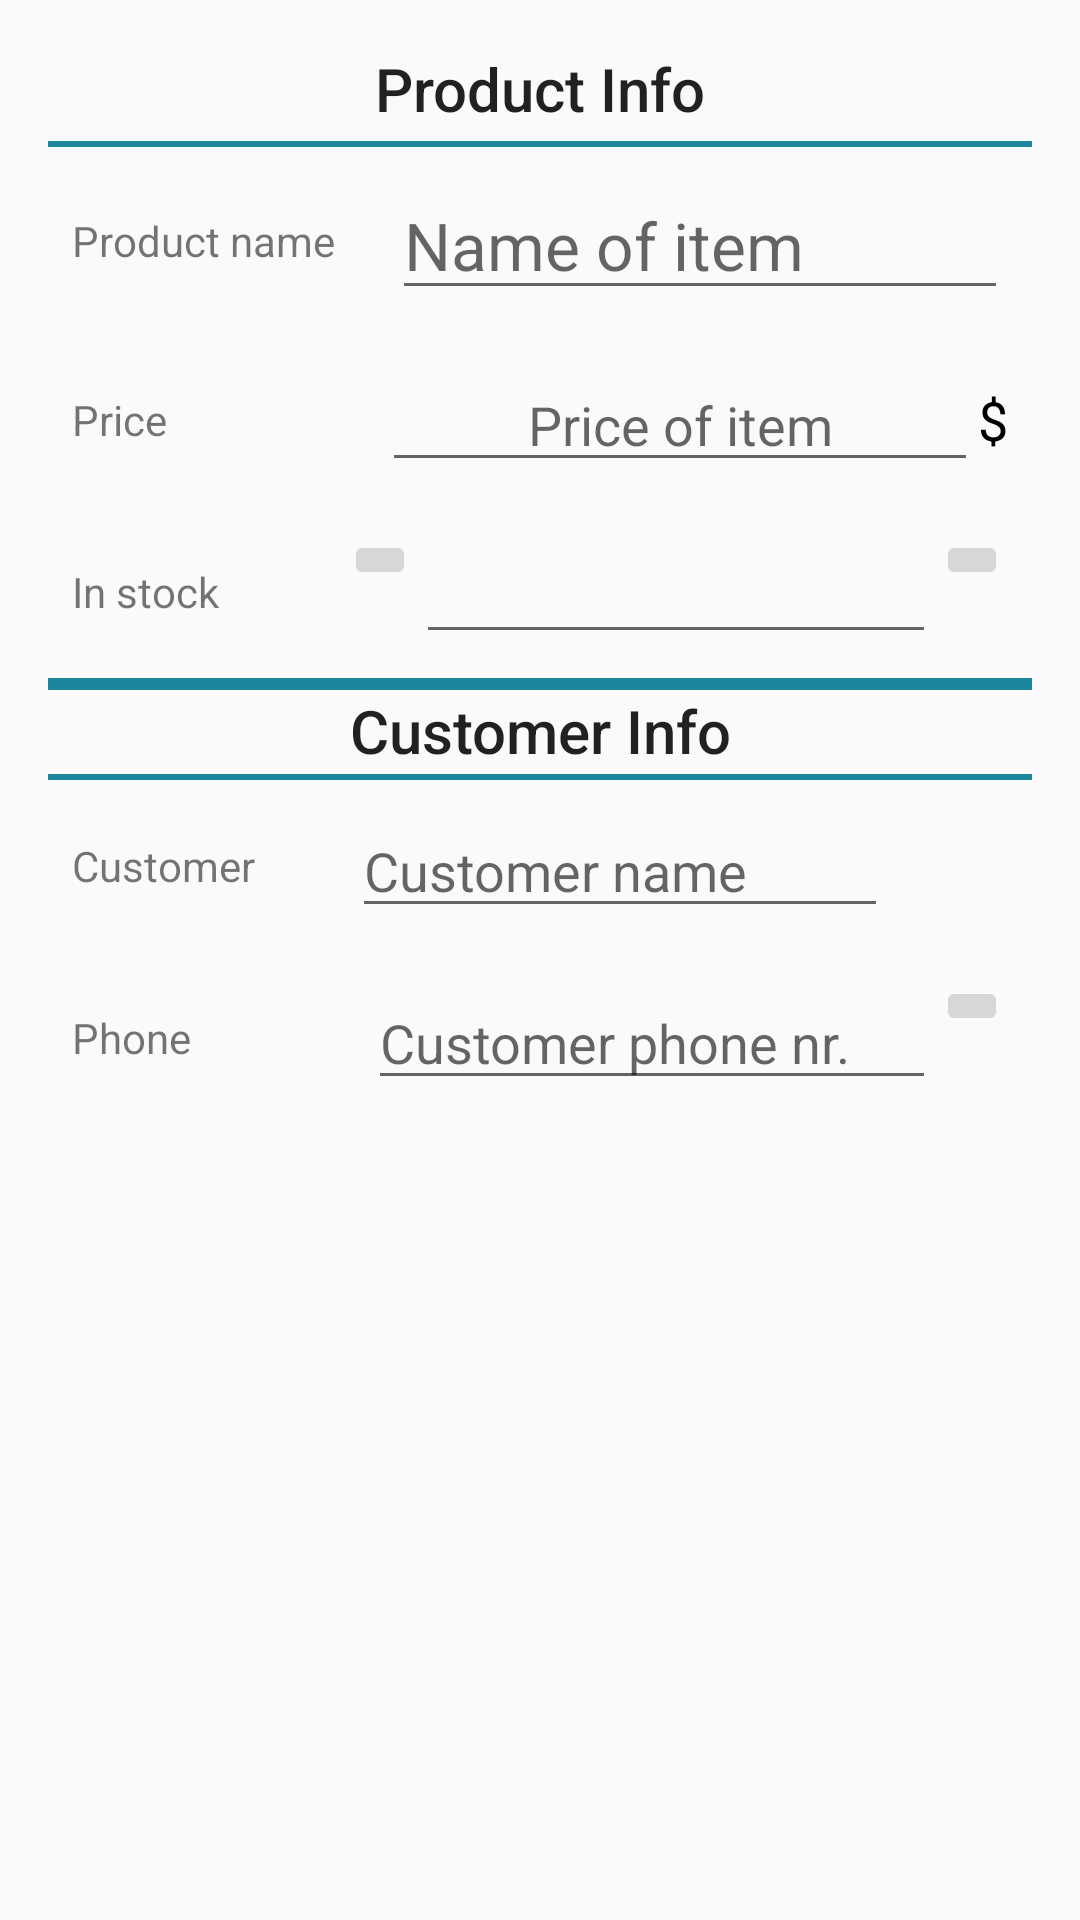

The Android layout XML behind this screen, and the referenced resources:
<!-- AndroidManifest.xml: activity theme EditorTheme -->
<!-- res/layout/activity_editor.xml -->
<?xml version="1.0" encoding="utf-8"?>
<ScrollView xmlns:android="http://schemas.android.com/apk/res/android"
    xmlns:tools="http://schemas.android.com/tools"
    android:layout_width="match_parent"
    android:layout_height="match_parent"
    android:fillViewport="true"
    android:orientation="vertical"
    android:scrollbars="none">

    <LinearLayout
        android:layout_width="match_parent"
        android:layout_height="wrap_content"
        android:orientation="vertical"
        android:padding="@dimen/layout_padding">

        <TextView
            android:layout_width="match_parent"
            android:layout_height="wrap_content"
            android:layout_marginBottom="@dimen/textview_height"
            android:gravity="center"
            android:text="@string/item_info"
            android:textAppearance="@style/TextAppearance.AppCompat.Title" />

        <TextView
            android:layout_width="match_parent"
            android:layout_height="@dimen/textview_height_small"
            android:background="@color/colorPrimaryDark" />

        <LinearLayout style="@style/linearLayoutStyle">

            <TextView
                style="@style/textViewInfo"
                android:text="@string/item_name" />

            <EditText
                android:id="@+id/edit_item_name"
                style="@style/textViewInfo2"
                android:hint="@string/name_of_item"
                android:inputType="text"
                android:textAppearance="@style/TextAppearance.AppCompat.Large"
                tools:text="Name" />
        </LinearLayout>

        <LinearLayout style="@style/linearLayoutStyle">

            <TextView
                style="@style/textViewInfo"
                android:text="@string/price" />

            <EditText
                android:id="@+id/edit_item_price"
                style="@style/textViewInfo3"
                android:gravity="center_horizontal"
                android:hint="@string/item_price"
                android:inputType="number"
                tools:text="@string/price_hint" />

            <TextView
                android:layout_width="wrap_content"
                android:layout_height="wrap_content"
                android:layout_gravity="center_vertical"
                android:text="@string/currency_symbol"
                android:textAppearance="@style/TextAppearance.AppCompat.Medium"
                android:textColor="@android:color/black" />
        </LinearLayout>

        <LinearLayout style="@style/linearLayoutStyle">

            <TextView
                style="@style/textViewInfo"
                android:text="@string/in_stock" />

            <ImageButton
                android:id="@+id/edit_quantity_decrease"
                android:layout_width="wrap_content"
                android:layout_height="wrap_content"
                android:contentDescription="@string/minus"
                android:src="@drawable/ic_remove_circle_outline_black" />

            <EditText
                android:id="@+id/edit_item_quantity"
                style="@style/textViewInfo3"
                android:gravity="center_horizontal"
                android:inputType="number"
                tools:ignore="LabelFor"
                tools:text="5" />

            <ImageButton
                android:id="@+id/edit_quantity_increase"
                android:layout_width="wrap_content"
                android:layout_height="wrap_content"
                android:contentDescription="@string/plus"
                android:src="@drawable/ic_add_circle_outline_black" />
        </LinearLayout>

        <TextView
            android:layout_width="match_parent"
            android:layout_height="@dimen/textview_height"
            android:background="@color/colorPrimaryDark"
            android:textAppearance="@style/TextAppearance.AppCompat.Menu" />

        <TextView
            android:layout_width="match_parent"
            android:layout_height="wrap_content"
            android:layout_marginBottom="@dimen/textview_margin_bottom"
            android:gravity="center"
            android:text="@string/supplier_info"
            android:textAppearance="@style/TextAppearance.AppCompat.Title" />

        <TextView
            android:layout_width="match_parent"
            android:layout_height="@dimen/textview_height_small"
            android:background="@color/colorPrimaryDark" />

        <LinearLayout style="@style/linearLayoutStyle">

            <TextView
                style="@style/textViewInfo"
                android:text="@string/supplier" />

            <EditText
                android:id="@+id/edit_supplier"
                style="@style/textViewInfo3"
                android:hint="@string/supplier_name"
                android:inputType="text"
                tools:text="Name" />

            <Space
                android:layout_width="@dimen/space"
                android:layout_height="@dimen/space" />
        </LinearLayout>

        <LinearLayout style="@style/linearLayoutStyle">

            <TextView
                style="@style/textViewInfo"
                android:text="@string/phone" />

            <EditText
                android:id="@+id/edit_phone"
                style="@style/textViewInfo3"
                android:hint="@string/supplier_phone"
                android:inputType="phone"
                tools:text="+351 6667 7000" />

            <ImageButton
                android:id="@+id/phoneButton"
                android:layout_width="wrap_content"
                android:layout_height="wrap_content"
                android:contentDescription="@string/phone_button"
                android:src="@drawable/ic_phone_black" />
        </LinearLayout>

    </LinearLayout>

</ScrollView>
<!-- resources referenced by this layout -->
<resources>
  <color name="colorPrimaryDark">#1c879c</color>
  <dimen name="layout_padding">16dp</dimen>
  <dimen name="space">40dp</dimen>
  <dimen name="textview_height">4dp</dimen>
  <dimen name="textview_height_small">2dp</dimen>
  <dimen name="textview_margin_bottom">1dp</dimen>
  <string name="currency_symbol">$</string>
  <string name="in_stock">In stock</string>
  <string name="item_info">Product Info</string>
  <string name="item_name">Product name</string>
  <string name="item_price">Price of item</string>
  <string name="minus">minus</string>
  <string name="name_of_item">Name of item</string>
  <string name="phone">Phone</string>
  <string name="phone_button">Phone button</string>
  <string name="plus">Plus</string>
  <string name="price">Price</string>
  <string name="price_hint">Price</string>
  <string name="supplier">Customer</string>
  <string name="supplier_info">Customer Info</string>
  <string name="supplier_name">Customer name</string>
  <string name="supplier_phone">Customer phone nr.</string>
  <style name="linearLayoutStyle">
          <item name="android:layout_width">match_parent</item>
          <item name="android:layout_height">wrap_content</item>
          <item name="android:padding">@dimen/padding</item>
          <item name="android:orientation">horizontal</item>
      </style>
  <style name="textViewInfo">
          <item name="android:layout_width">0dp</item>
          <item name="android:layout_height">wrap_content</item>
          <item name="android:layout_weight">1</item>
          <item name="android:layout_marginEnd">@dimen/textview_height</item>
          <item name="android:layout_gravity">center_vertical</item>
      </style>
  <style name="textViewInfo2">
          <item name="android:layout_width">0dp</item>
          <item name="android:layout_height">wrap_content</item>
          <item name="android:layout_weight">2</item>
          <item name="android:layout_gravity">center_vertical</item>
      </style>
  <style name="textViewInfo3">
          <item name="android:layout_width">0dp</item>
          <item name="android:layout_height">wrap_content</item>
          <item name="android:layout_weight">2</item>
          <item name="android:textColor">@android:color/black</item>
          <item name="android:textAppearance">@style/TextAppearance.AppCompat.Medium</item>
          <item name="android:layout_gravity">center_vertical</item>
      </style>
  <style name="EditorTheme" parent="Theme.AppCompat.Light.DarkActionBar">
          <item name="colorPrimary">@color/editorColorPrimary</item>
          <item name="colorPrimaryDark">@color/editorColorPrimaryDark</item>
          <item name="colorAccent">@color/colorAccent</item>
      </style>
  <dimen name="padding">8dp</dimen>
  <color name="editorColorPrimary">#2D3640</color>
  <color name="editorColorPrimaryDark">#394450</color>
  <color name="colorAccent">#00d6ff</color>
</resources>
